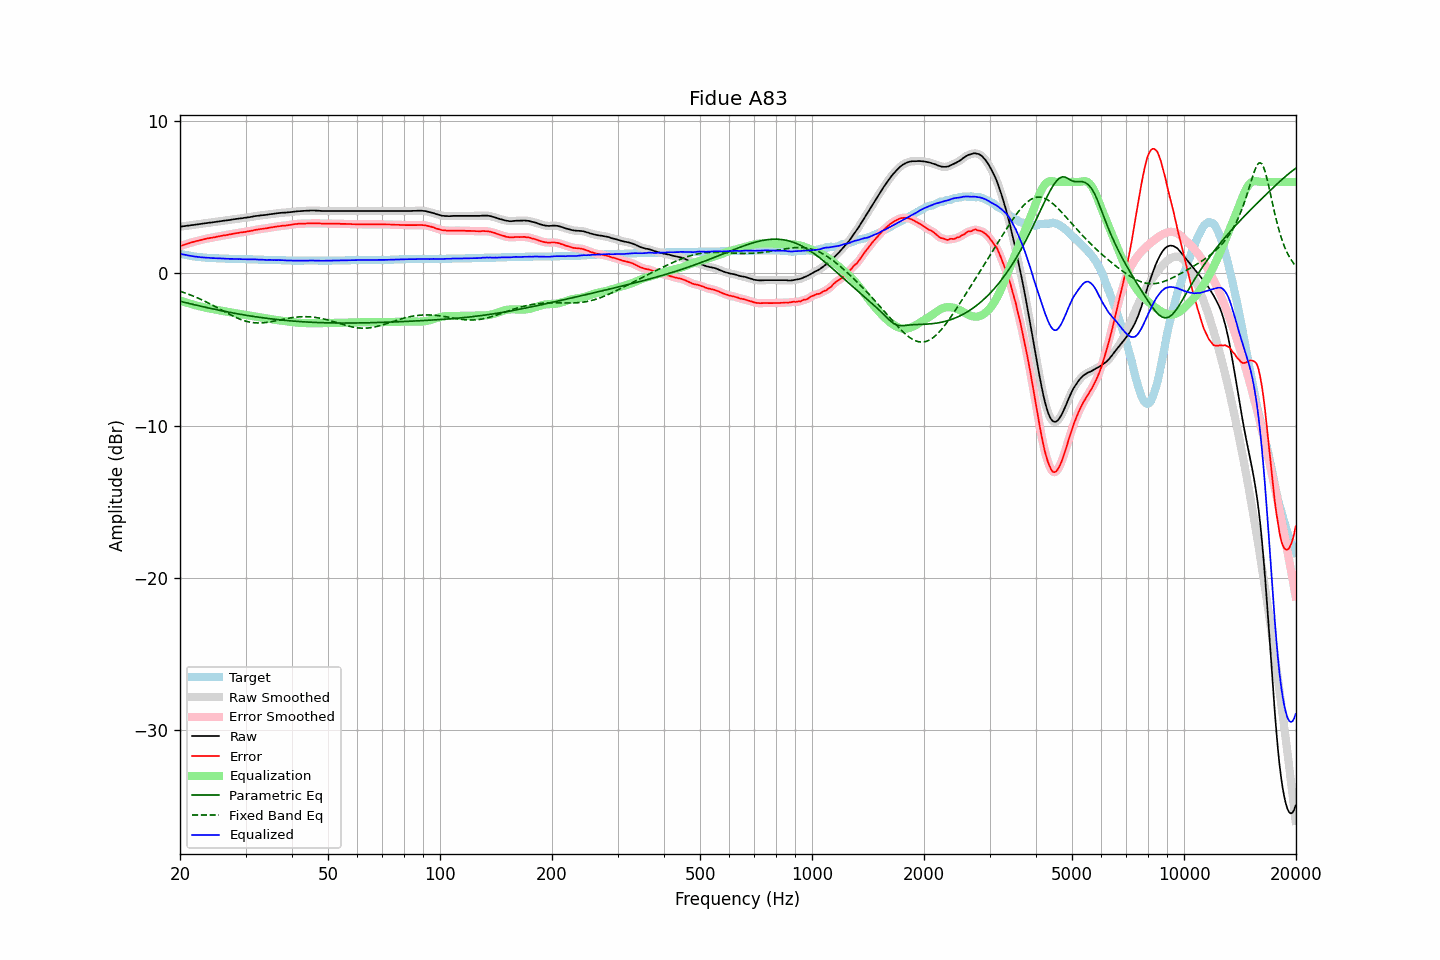

Data behind this chart, as committed beside it:
frequency, raw, error, smoothed, error_smoothed, equalization, parametric_eq, fixed_band_eq, equalized_raw, equalized_smoothed, target
20.00, 3.06, 1.77, 3.06, 1.77, -1.78, -1.83, -1.18, 1.29, 1.28, 1.29
20.20, 3.07, 1.81, 3.07, 1.81, -1.81, -1.86, -1.22, 1.26, 1.26, 1.26
20.40, 3.09, 1.85, 3.09, 1.85, -1.85, -1.89, -1.25, 1.24, 1.24, 1.24
20.61, 3.10, 1.88, 3.10, 1.89, -1.89, -1.91, -1.29, 1.21, 1.22, 1.22
20.81, 3.12, 1.92, 3.12, 1.92, -1.92, -1.94, -1.32, 1.20, 1.20, 1.20
21.02, 3.13, 1.95, 3.13, 1.95, -1.96, -1.96, -1.36, 1.17, 1.17, 1.18
21.23, 3.14, 1.98, 3.15, 1.99, -1.99, -1.99, -1.40, 1.15, 1.16, 1.16
21.44, 3.16, 2.02, 3.16, 2.02, -2.02, -2.01, -1.44, 1.14, 1.14, 1.14
21.66, 3.17, 2.05, 3.17, 2.05, -2.05, -2.04, -1.49, 1.12, 1.12, 1.12
21.87, 3.18, 2.07, 3.18, 2.08, -2.08, -2.07, -1.53, 1.10, 1.10, 1.11
22.09, 3.20, 2.11, 3.20, 2.11, -2.11, -2.09, -1.57, 1.09, 1.09, 1.09
22.31, 3.21, 2.13, 3.21, 2.14, -2.14, -2.11, -1.62, 1.07, 1.08, 1.08
22.54, 3.23, 2.16, 3.23, 2.16, -2.16, -2.14, -1.67, 1.07, 1.07, 1.07
22.76, 3.24, 2.18, 3.24, 2.19, -2.19, -2.16, -1.71, 1.05, 1.05, 1.06
22.99, 3.26, 2.21, 3.26, 2.21, -2.21, -2.19, -1.76, 1.05, 1.05, 1.05
23.22, 3.27, 2.23, 3.27, 2.24, -2.24, -2.21, -1.81, 1.03, 1.04, 1.04
23.45, 3.29, 2.26, 3.29, 2.26, -2.26, -2.24, -1.86, 1.03, 1.03, 1.03
23.69, 3.30, 2.28, 3.30, 2.28, -2.28, -2.26, -1.92, 1.02, 1.02, 1.02
23.92, 3.32, 2.30, 3.32, 2.30, -2.30, -2.28, -1.97, 1.02, 1.02, 1.02
24.16, 3.33, 2.32, 3.33, 2.32, -2.32, -2.31, -2.02, 1.01, 1.01, 1.01
24.40, 3.34, 2.33, 3.34, 2.34, -2.34, -2.33, -2.08, 1.00, 1.00, 1.01
24.65, 3.36, 2.36, 3.36, 2.36, -2.36, -2.35, -2.14, 1.00, 1.00, 1.00
24.89, 3.37, 2.37, 3.37, 2.38, -2.38, -2.37, -2.19, 0.99, 0.99, 1.00
25.14, 3.39, 2.40, 3.39, 2.40, -2.40, -2.40, -2.25, 0.99, 0.99, 0.99
25.39, 3.40, 2.42, 3.40, 2.42, -2.42, -2.42, -2.31, 0.98, 0.98, 0.98
25.65, 3.42, 2.44, 3.42, 2.45, -2.44, -2.44, -2.36, 0.98, 0.98, 0.98
25.91, 3.43, 2.46, 3.43, 2.46, -2.46, -2.46, -2.42, 0.97, 0.97, 0.97
26.16, 3.45, 2.48, 3.45, 2.48, -2.48, -2.48, -2.48, 0.97, 0.97, 0.97
26.43, 3.46, 2.49, 3.46, 2.50, -2.50, -2.50, -2.54, 0.96, 0.96, 0.97
26.69, 3.47, 2.51, 3.47, 2.51, -2.52, -2.53, -2.59, 0.95, 0.96, 0.96
26.96, 3.49, 2.53, 3.49, 2.53, -2.54, -2.55, -2.65, 0.95, 0.95, 0.96
27.23, 3.50, 2.55, 3.50, 2.55, -2.56, -2.57, -2.70, 0.95, 0.95, 0.95
27.50, 3.52, 2.57, 3.52, 2.57, -2.57, -2.59, -2.76, 0.95, 0.95, 0.95
27.77, 3.54, 2.59, 3.54, 2.60, -2.59, -2.61, -2.81, 0.95, 0.94, 0.95
28.05, 3.55, 2.61, 3.55, 2.61, -2.61, -2.63, -2.86, 0.94, 0.94, 0.94
28.33, 3.57, 2.63, 3.57, 2.63, -2.63, -2.65, -2.91, 0.94, 0.94, 0.94
28.62, 3.58, 2.64, 3.58, 2.65, -2.65, -2.66, -2.96, 0.93, 0.93, 0.94
28.90, 3.60, 2.67, 3.60, 2.67, -2.67, -2.68, -3.00, 0.94, 0.93, 0.93
29.19, 3.61, 2.68, 3.61, 2.68, -2.68, -2.70, -3.04, 0.93, 0.93, 0.93
29.48, 3.62, 2.69, 3.62, 2.70, -2.70, -2.72, -3.08, 0.92, 0.93, 0.93
29.78, 3.64, 2.71, 3.64, 2.71, -2.71, -2.74, -3.11, 0.93, 0.92, 0.93
30.08, 3.65, 2.72, 3.65, 2.73, -2.73, -2.75, -3.14, 0.92, 0.92, 0.93
30.38, 3.67, 2.75, 3.67, 2.75, -2.75, -2.77, -3.17, 0.92, 0.92, 0.92
30.68, 3.68, 2.76, 3.68, 2.76, -2.77, -2.79, -3.20, 0.91, 0.91, 0.92
30.99, 3.70, 2.78, 3.70, 2.79, -2.79, -2.81, -3.22, 0.91, 0.91, 0.92
31.30, 3.72, 2.80, 3.72, 2.81, -2.81, -2.82, -3.23, 0.91, 0.91, 0.92
31.61, 3.74, 2.83, 3.74, 2.83, -2.83, -2.84, -3.25, 0.91, 0.91, 0.91
31.93, 3.76, 2.85, 3.76, 2.85, -2.85, -2.85, -3.25, 0.91, 0.91, 0.91
32.24, 3.77, 2.86, 3.77, 2.87, -2.87, -2.87, -3.26, 0.91, 0.91, 0.91
32.57, 3.78, 2.88, 3.78, 2.88, -2.88, -2.88, -3.26, 0.90, 0.90, 0.90
32.89, 3.80, 2.90, 3.80, 2.90, -2.90, -2.90, -3.26, 0.90, 0.90, 0.90
33.22, 3.81, 2.91, 3.81, 2.92, -2.92, -2.91, -3.25, 0.89, 0.89, 0.90
33.55, 3.82, 2.93, 3.82, 2.93, -2.93, -2.93, -3.25, 0.89, 0.89, 0.89
33.89, 3.83, 2.94, 3.83, 2.94, -2.95, -2.94, -3.24, 0.88, 0.88, 0.89
34.23, 3.84, 2.95, 3.84, 2.96, -2.96, -2.96, -3.22, 0.88, 0.88, 0.89
34.57, 3.86, 2.98, 3.86, 2.98, -2.98, -2.97, -3.21, 0.88, 0.88, 0.88
34.92, 3.88, 3.00, 3.88, 3.00, -3.00, -2.98, -3.19, 0.88, 0.88, 0.88
35.27, 3.89, 3.01, 3.89, 3.02, -3.02, -3.00, -3.17, 0.87, 0.88, 0.88
35.62, 3.90, 3.03, 3.90, 3.03, -3.03, -3.01, -3.15, 0.87, 0.87, 0.87
35.97, 3.92, 3.05, 3.92, 3.05, -3.05, -3.02, -3.13, 0.87, 0.87, 0.87
... 635 more rows
